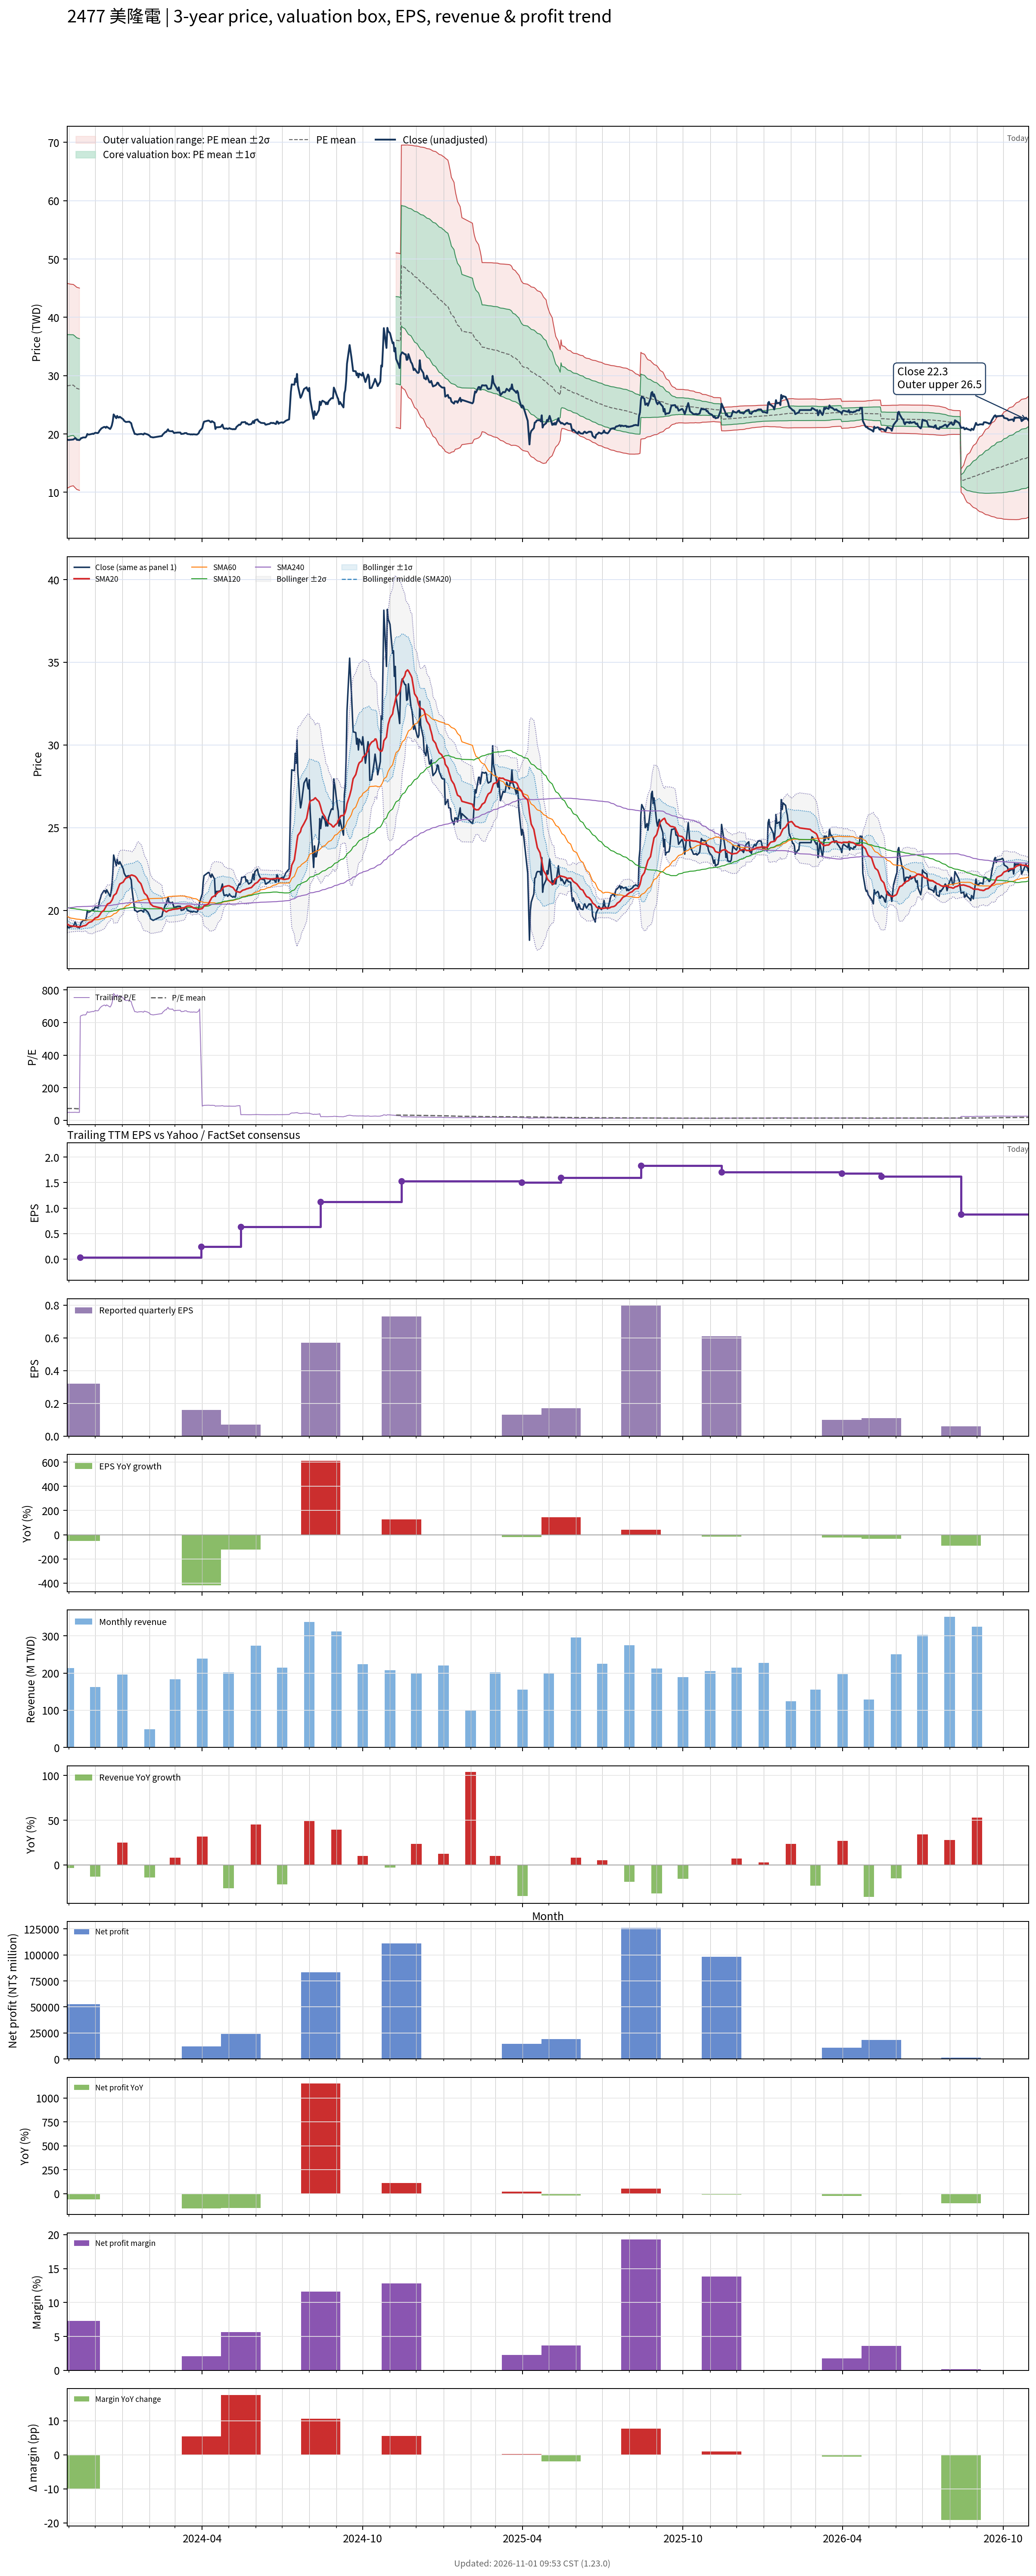

Values plotted in this chart, from the file beside it:
# chart-version: skill-stock-dynamic-val…
date, close, available_date, period_end, eps, ttm_eps, pe, pe_mean, pe_std, price_m2, price_m1, price_mean, price_p1, price_p2, forward_eps, forward_pe, forward_pe_mean, forward_pe_std, forward_price_m2, forward_price_m1, forward_price_mean, forward_price_p1, forward_price_p2, sma20
2023-10-30, 19.05, 2023-08-14, 2023-06-30, 0.08, 0.39, 48.85, 72.44, 22.53, 10.68, 19.47, 28.25, 37.04, 45.83, , , , , , , , , , 19.17
2023-10-31, 19, 2023-08-14, 2023-06-30, 0.08, 0.39, 48.72, 72.5, 22.46, 10.76, 19.52, 28.28, 37.04, 45.79, , , , , , , , , , 19.14
2023-11-01, 18.95, 2023-08-14, 2023-06-30, 0.08, 0.39, 48.59, 72.57, 22.38, 10.84, 19.57, 28.3, 37.03, 45.76, , , , , , , , , , 19.11
2023-11-02, 19, 2023-08-14, 2023-06-30, 0.08, 0.39, 48.72, 72.63, 22.3, 10.93, 19.63, 28.33, 37.02, 45.72, , , , , , , , , , 19.09
2023-11-03, 19, 2023-08-14, 2023-06-30, 0.08, 0.39, 48.72, 72.69, 22.22, 11.02, 19.68, 28.35, 37.02, 45.68, , , , , , , , , , 19.07
2023-11-06, 19.05, 2023-08-14, 2023-06-30, 0.08, 0.39, 48.85, 72.76, 22.13, 11.11, 19.75, 28.38, 37.01, 45.64, , , , , , , , , , 19.05
2023-11-07, 19.15, 2023-08-14, 2023-06-30, 0.08, 0.39, 49.1, 72.41, 22.17, 10.95, 19.59, 28.24, 36.89, 45.53, , , , , , , , , , 19.04
2023-11-08, 19.3, 2023-08-14, 2023-06-30, 0.08, 0.39, 49.49, 72.06, 22.2, 10.79, 19.45, 28.1, 36.76, 45.42, , , , , , , , , , 19.04
2023-11-09, 19.2, 2023-08-14, 2023-06-30, 0.08, 0.39, 49.23, 71.7, 22.21, 10.64, 19.3, 27.96, 36.63, 45.29, , , , , , , , , , 19.04
2023-11-10, 19, 2023-08-14, 2023-06-30, 0.08, 0.39, 48.72, 71.33, 22.23, 10.48, 19.15, 27.82, 36.49, 45.16, , , , , , , , , , 19.02
2023-11-13, 18.95, 2023-08-14, 2023-06-30, 0.08, 0.39, 48.59, 70.96, 22.23, 10.33, 19, 27.68, 36.35, 45.02, , , , , , , , , , 19.01
2023-11-14, 19.1, 2023-11-14, 2023-09-30, 0.32, 0.03, 636.7, , , , , , , , , , , , , , , , , 19.01
2023-11-15, 19.3, 2023-11-14, 2023-09-30, 0.32, 0.03, 643.3, , , , , , , , , , , , , , , , , 19.02
2023-11-16, 19.3, 2023-11-14, 2023-09-30, 0.32, 0.03, 643.3, , , , , , , , , , , , , , , , , 19.03
2023-11-17, 19.4, 2023-11-14, 2023-09-30, 0.32, 0.03, 646.7, , , , , , , , , , , , , , , , , 19.06
2023-11-20, 19.4, 2023-11-14, 2023-09-30, 0.32, 0.03, 646.7, , , , , , , , , , , , , , , , , 19.09
2023-11-21, 19.6, 2023-11-14, 2023-09-30, 0.32, 0.03, 653.3, , , , , , , , , , , , , , , , , 19.13
2023-11-22, 20, 2023-11-14, 2023-09-30, 0.32, 0.03, 666.7, , , , , , , , , , , , , , , , , 19.18
2023-11-23, 19.9, 2023-11-14, 2023-09-30, 0.32, 0.03, 663.3, , , , , , , , , , , , , , , , , 19.23
2023-11-24, 19.9, 2023-11-14, 2023-09-30, 0.32, 0.03, 663.3, , , , , , , , , , , , , , , , , 19.28
2023-11-27, 20, 2023-11-14, 2023-09-30, 0.32, 0.03, 666.7, , , , , , , , , , , , , , , , , 19.32
2023-11-28, 20.05, 2023-11-14, 2023-09-30, 0.32, 0.03, 668.3, , , , , , , , , , , , , , , , , 19.38
2023-11-29, 20, 2023-11-14, 2023-09-30, 0.32, 0.03, 666.7, , , , , , , , , , , , , , , , , 19.43
2023-11-30, 20.1, 2023-11-14, 2023-09-30, 0.32, 0.03, 670, , , , , , , , , , , , , , , , , 19.48
2023-12-01, 20.2, 2023-11-14, 2023-09-30, 0.32, 0.03, 673.3, , , , , , , , , , , , , , , , , 19.55
2023-12-04, 20.15, 2023-11-14, 2023-09-30, 0.32, 0.03, 671.7, , , , , , , , , , , , , , , , , 19.6
2023-12-05, 20.3, 2023-11-14, 2023-09-30, 0.32, 0.03, 676.7, , , , , , , , , , , , , , , , , 19.66
2023-12-06, 20.6, 2023-11-14, 2023-09-30, 0.32, 0.03, 686.7, , , , , , , , , , , , , , , , , 19.72
2023-12-07, 20.75, 2023-11-14, 2023-09-30, 0.32, 0.03, 691.7, , , , , , , , , , , , , , , , , 19.8
2023-12-08, 20.95, 2023-11-14, 2023-09-30, 0.32, 0.03, 698.3, , , , , , , , , , , , , , , , , 19.9
2023-12-11, 21.2, 2023-11-14, 2023-09-30, 0.32, 0.03, 706.7, , , , , , , , , , , , , , , , , 20.01
2023-12-12, 21.2, 2023-11-14, 2023-09-30, 0.32, 0.03, 706.7, , , , , , , , , , , , , , , , , 20.11
2023-12-13, 21.05, 2023-11-14, 2023-09-30, 0.32, 0.03, 701.7, , , , , , , , , , , , , , , , , 20.2
2023-12-14, 21.25, 2023-11-14, 2023-09-30, 0.32, 0.03, 708.3, , , , , , , , , , , , , , , , , 20.3
2023-12-15, 21.15, 2023-11-14, 2023-09-30, 0.32, 0.03, 705, , , , , , , , , , , , , , , , , 20.39
2023-12-18, 20.85, 2023-11-14, 2023-09-30, 0.32, 0.03, 695, , , , , , , , , , , , , , , , , 20.46
2023-12-19, 21.1, 2023-11-14, 2023-09-30, 0.32, 0.03, 703.3, , , , , , , , , , , , , , , , , 20.54
2023-12-20, 21.5, 2023-11-14, 2023-09-30, 0.32, 0.03, 716.7, , , , , , , , , , , , , , , , , 20.61
2023-12-21, 22.2, 2023-11-14, 2023-09-30, 0.32, 0.03, 740, , , , , , , , , , , , , , , , , 20.73
2023-12-22, 23.35, 2023-11-14, 2023-09-30, 0.32, 0.03, 778.3, , , , , , , , , , , , , , , , , 20.9
2023-12-25, 22.7, 2023-11-14, 2023-09-30, 0.32, 0.03, 756.7, , , , , , , , , , , , , , , , , 21.03
2023-12-26, 23.1, 2023-11-14, 2023-09-30, 0.32, 0.03, 770, , , , , , , , , , , , , , , , , 21.18
2023-12-27, 22.85, 2023-11-14, 2023-09-30, 0.32, 0.03, 761.7, , , , , , , , , , , , , , , , , 21.33
2023-12-28, 22.8, 2023-11-14, 2023-09-30, 0.32, 0.03, 760, , , , , , , , , , , , , , , , , 21.46
2023-12-29, 22.95, 2023-11-14, 2023-09-30, 0.32, 0.03, 765, , , , , , , , , , , , , , , , , 21.6
2024-01-02, 22.5, 2023-11-14, 2023-09-30, 0.32, 0.03, 750, , , , , , , , , , , , , , , , , 21.72
2024-01-03, 22.25, 2023-11-14, 2023-09-30, 0.32, 0.03, 741.7, , , , , , , , , , , , , , , , , 21.82
2024-01-04, 22.15, 2023-11-14, 2023-09-30, 0.32, 0.03, 738.3, , , , , , , , , , , , , , , , , 21.89
2024-01-05, 22.05, 2023-11-14, 2023-09-30, 0.32, 0.03, 735, , , , , , , , , , , , , , , , , 21.96
2024-01-08, 22.1, 2023-11-14, 2023-09-30, 0.32, 0.03, 736.7, , , , , , , , , , , , , , , , , 22.02
2024-01-09, 22.1, 2023-11-14, 2023-09-30, 0.32, 0.03, 736.7, , , , , , , , , , , , , , , , , 22.06
2024-01-10, 21.95, 2023-11-14, 2023-09-30, 0.32, 0.03, 731.7, , , , , , , , , , , , , , , , , 22.1
2024-01-11, 21.85, 2023-11-14, 2023-09-30, 0.32, 0.03, 728.3, , , , , , , , , , , , , , , , , 22.14
2024-01-12, 21.25, 2023-11-14, 2023-09-30, 0.32, 0.03, 708.3, , , , , , , , , , , , , , , , , 22.14
2024-01-15, 20, 2023-11-14, 2023-09-30, 0.32, 0.03, 666.7, , , , , , , , , , , , , , , , , 22.08
2024-01-16, 20, 2023-11-14, 2023-09-30, 0.32, 0.03, 666.7, , , , , , , , , , , , , , , , , 22.04
2024-01-17, 19.95, 2023-11-14, 2023-09-30, 0.32, 0.03, 665, , , , , , , , , , , , , , , , , 21.98
2024-01-18, 19.9, 2023-11-14, 2023-09-30, 0.32, 0.03, 663.3, , , , , , , , , , , , , , , , , 21.9
2024-01-19, 19.95, 2023-11-14, 2023-09-30, 0.32, 0.03, 665, , , , , , , , , , , , , , , , , 21.79
... 669 more rows
